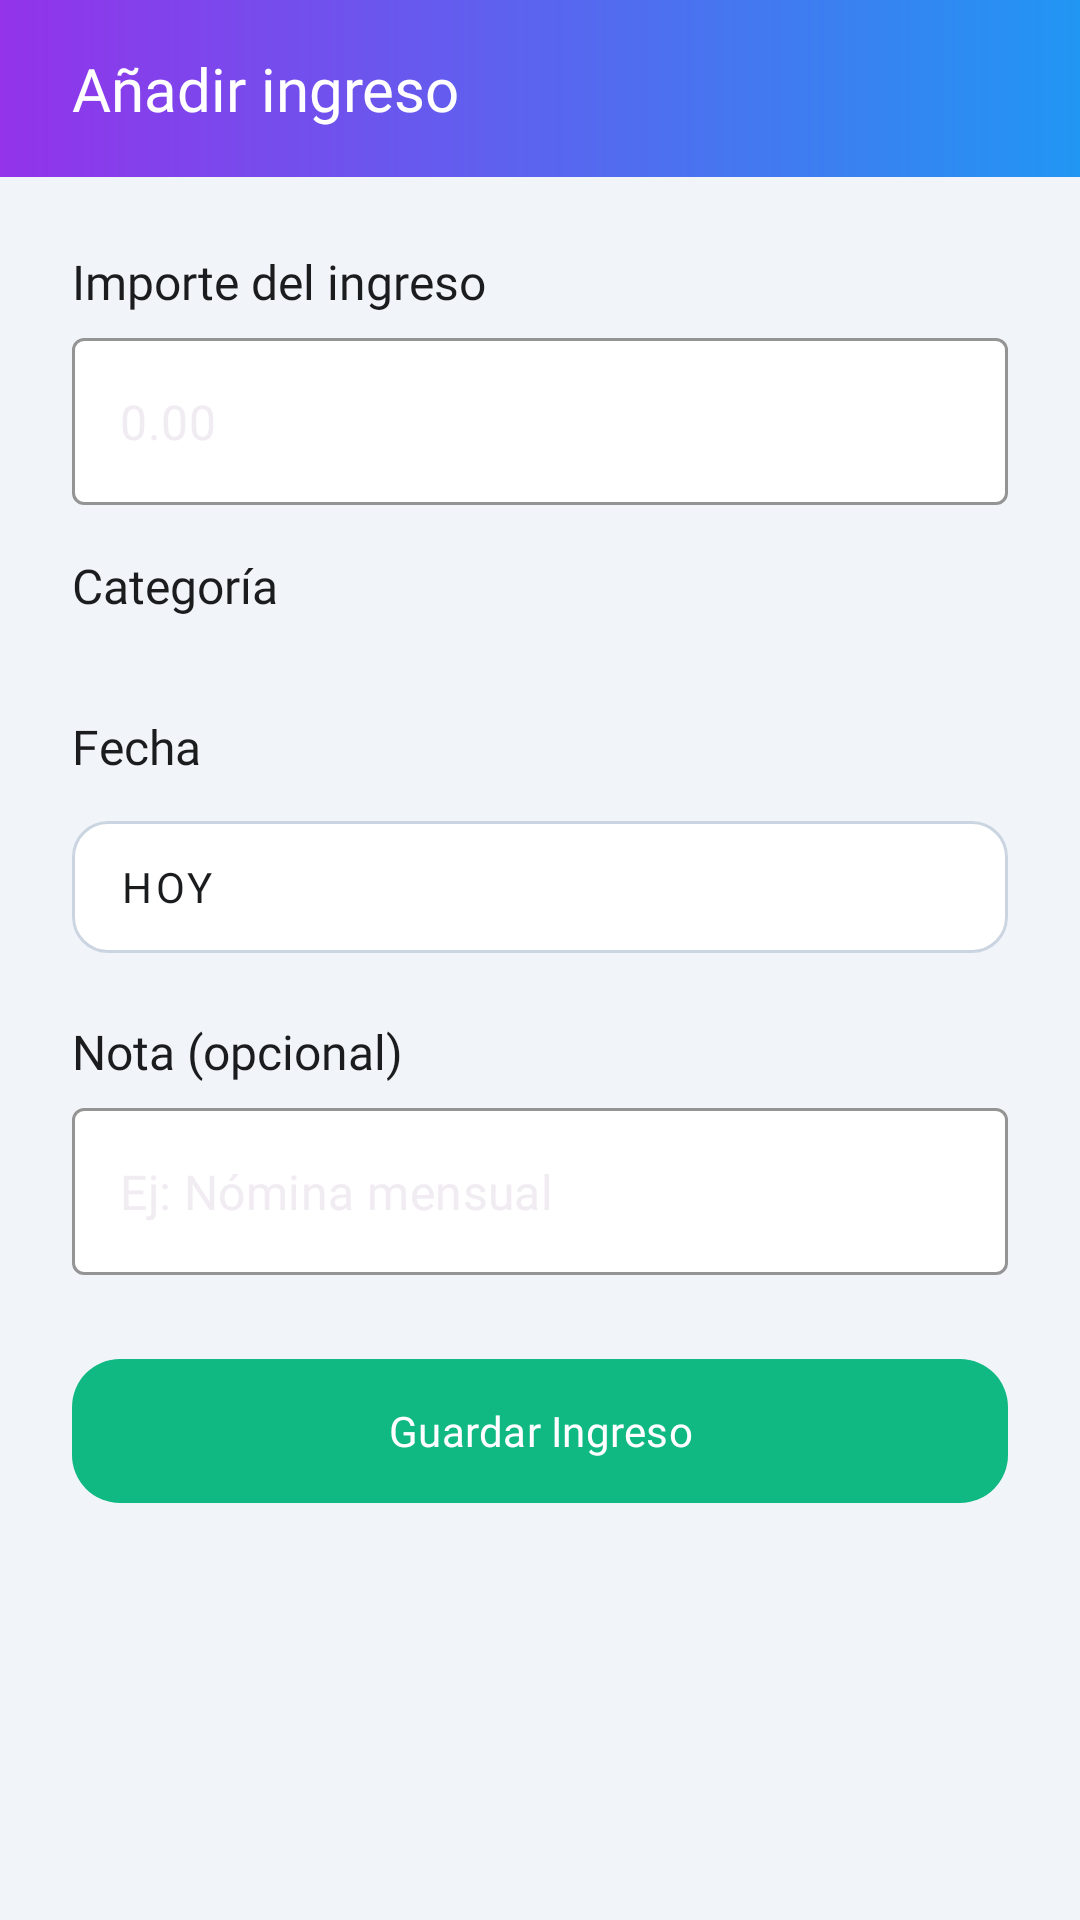

Produce the Android XML layout that renders to this screen, including the resource entries it uses.
<!-- AndroidManifest.xml: application theme Base.Theme.Sycrom -->
<!-- res/layout/bottom_sheet_add_income.xml -->
<?xml version="1.0" encoding="utf-8"?>
<androidx.constraintlayout.widget.ConstraintLayout xmlns:android="http://schemas.android.com/apk/res/android"
    xmlns:app="http://schemas.android.com/apk/res-auto"
    android:layout_width="match_parent"
    android:layout_height="match_parent"
    android:background="@color/color_body">

    <androidx.constraintlayout.widget.ConstraintLayout
        android:id="@+id/header_container"
        android:layout_width="match_parent"
        android:layout_height="wrap_content"
        android:background="@drawable/bg_header"
        android:paddingHorizontal="24dp"
        android:paddingVertical="16dp"
        app:layout_constraintTop_toTopOf="parent">

        <TextView
            android:id="@+id/toolbar_title"
            android:layout_width="wrap_content"
            android:layout_height="wrap_content"
            android:fontFamily="@font/nunitobold"
            android:text="Añadir ingreso"
            android:textColor="@color/white"
            android:textSize="20sp"
            app:layout_constraintBottom_toBottomOf="parent"
            app:layout_constraintStart_toStartOf="parent"
            app:layout_constraintTop_toTopOf="parent" />

        <ImageView
            android:id="@+id/btnClose"
            android:layout_width="24dp"
            android:layout_height="24dp"
            android:background="?attr/selectableItemBackgroundBorderless"
            android:clickable="true"
            android:focusable="true"
            android:src="@drawable/ic_close"
            app:layout_constraintBottom_toBottomOf="parent"
            app:layout_constraintEnd_toEndOf="parent"
            app:layout_constraintTop_toTopOf="parent"
            app:tint="@color/white" />
    </androidx.constraintlayout.widget.ConstraintLayout>

    <androidx.core.widget.NestedScrollView
        android:layout_width="match_parent"
        android:layout_height="0dp"
        android:fillViewport="true"
        app:layout_constraintBottom_toBottomOf="parent"
        app:layout_constraintTop_toBottomOf="@id/header_container">

        <LinearLayout
            android:layout_width="match_parent"
            android:layout_height="wrap_content"
            android:orientation="vertical"
            android:padding="24dp">

            <TextView
                android:layout_width="wrap_content"
                android:layout_height="wrap_content"
                android:layout_marginBottom="8dp"
                android:fontFamily="@font/nunitobold"
                android:text="Importe del ingreso"
                android:textColor="@color/md_theme_onSurface"
                android:textSize="16sp" />

            <com.google.android.material.textfield.TextInputLayout
                style="@style/Widget.MaterialComponents.TextInputLayout.OutlinedBox"
                android:layout_width="match_parent"
                android:layout_height="wrap_content"
                android:layout_marginBottom="16dp"
                app:boxBackgroundColor="@color/color_card"
                app:boxStrokeColor="@color/color_primary"
                app:hintEnabled="false"
                app:prefixText="€"
                app:prefixTextColor="@color/secondary_text">

                <com.google.android.material.textfield.TextInputEditText
                    android:id="@+id/etAmount"
                    android:layout_width="match_parent"
                    android:layout_height="wrap_content"
                    android:fontFamily="@font/nunitregular"
                    android:hint="0.00"
                    android:inputType="numberDecimal"
                    android:maxLines="1"
                    android:textColor="@color/md_theme_onSurface" />
            </com.google.android.material.textfield.TextInputLayout>

            <TextView
                android:layout_width="wrap_content"
                android:layout_height="wrap_content"
                android:layout_marginBottom="8dp"
                android:fontFamily="@font/nunitobold"
                android:text="Categoría"
                android:textColor="@color/md_theme_onSurface"
                android:textSize="16sp" />

            <androidx.recyclerview.widget.RecyclerView
                android:id="@+id/rvBudgets"
                android:layout_width="match_parent"
                android:layout_height="wrap_content"
                android:layout_marginBottom="24dp"
                android:clipToPadding="false" />

            <TextView
                android:layout_width="wrap_content"
                android:layout_height="wrap_content"
                android:layout_marginBottom="8dp"
                android:fontFamily="@font/nunitobold"
                android:text="Fecha"
                android:textColor="@color/md_theme_onSurface"
                android:textSize="16sp" />

            <com.google.android.material.button.MaterialButton
                android:id="@+id/btnDateSelector"
                style="@style/Widget.MaterialComponents.Button.OutlinedButton"
                android:layout_width="match_parent"
                android:layout_height="56dp"
                android:layout_marginBottom="16dp"
                android:fontFamily="@font/nunitregular"
                android:gravity="start|center_vertical"
                android:paddingStart="16dp"
                android:text="Hoy"
                android:textAlignment="viewStart"
                android:textColor="@color/md_theme_onSurface"
                app:backgroundTint="@color/color_card"
                app:cornerRadius="12dp"
                app:icon="@drawable/ic_calendar_today"
                app:iconTint="@color/secondary_text"
                app:strokeColor="@color/border" />

            <TextView
                android:layout_width="wrap_content"
                android:layout_height="wrap_content"
                android:layout_marginBottom="8dp"
                android:fontFamily="@font/nunitobold"
                android:text="Nota (opcional)"
                android:textColor="@color/md_theme_onSurface"
                android:textSize="16sp" />

            <com.google.android.material.textfield.TextInputLayout
                style="@style/Widget.MaterialComponents.TextInputLayout.OutlinedBox"
                android:layout_width="match_parent"
                android:layout_height="wrap_content"
                android:layout_marginBottom="24dp"
                app:boxBackgroundColor="@color/color_card"
                app:boxStrokeColor="@color/color_primary"
                app:hintEnabled="false">

                <com.google.android.material.textfield.TextInputEditText
                    android:id="@+id/etNote"
                    android:layout_width="match_parent"
                    android:layout_height="wrap_content"
                    android:fontFamily="@font/nunitregular"
                    android:hint="Ej: Nómina mensual"
                    android:inputType="textCapSentences"
                    android:textColor="@color/md_theme_onSurface" />
            </com.google.android.material.textfield.TextInputLayout>

            <com.google.android.material.button.MaterialButton
                android:id="@+id/btnSaveIncome"
                android:layout_width="match_parent"
                android:layout_height="56dp"
                android:fontFamily="@font/nunitobold"
                android:text="Guardar Ingreso"
                android:textColor="@color/white"
                app:backgroundTint="#10B981"
                app:cornerRadius="16dp" />

        </LinearLayout>
    </androidx.core.widget.NestedScrollView>

</androidx.constraintlayout.widget.ConstraintLayout>
<!-- resources referenced by this layout -->
<resources>
  <color name="border">@color/slate_300</color>
  <color name="color_body">@color/slate_100</color>
  <color name="color_card">@color/white</color>
  <color name="color_primary">@color/violet_500</color>
  <color name="md_theme_onSurface">#1A1C1E</color>
  <color name="secondary_text">@color/slate_600</color>
  <color name="white">#FFFFFF</color>
  <!-- drawable bg_header (drawable) -->
  <?xml version="1.0" encoding="utf-8"?>
  <shape xmlns:android="http://schemas.android.com/apk/res/android"
      android:shape="rectangle">
      <gradient
          android:startColor="@color/purple_600"
          android:endColor="@color/cat_work"
          android:angle="360"/>
  </shape>
  <style name="Base.Theme.Sycrom" parent="Theme.Material3.Dark.NoActionBar">
          <item name="android:statusBarColor">@color/white</item>
          <item name="android:windowLightStatusBar">true</item>
  
          <item name="colorPrimary">@color/violet_500</item>
          <item name="colorOnPrimary">@color/white</item>
          <item name="colorSecondary">@color/slate_600</item>
  
          <item name="android:colorBackground">@color/slate_50</item>
  
          <item name="colorSurface">@color/white</item>
          <item name="colorOnSurface">@color/slate_900</item>
  
          <item name="elevationOverlayEnabled">false</item>
  
          <item name="colorOnSurfaceVariant">@color/slate_600</item>
          <item name="colorOutline">@color/slate_200</item>
  
          <item name="popupMenuStyle">@style/MyPopupMenuStyle</item>
          <item name="android:popupMenuStyle">@style/MyPopupMenuStyle</item>
      </style>
  <color name="slate_300">#CBD5E1</color>
  <color name="slate_100">#F1F5F9</color>
  <color name="violet_500">#8B5CF6</color>
  <color name="slate_600">#475569</color>
  <color name="purple_600">#9333EA</color>
  <color name="cat_work">#2196F3</color>
  <color name="slate_50">#F8FAFC</color>
  <color name="slate_900">#0F172A</color>
  <color name="slate_200">#E2E8F0</color>
  <style name="MyPopupMenuStyle" parent="Widget.MaterialComponents.PopupMenu">
          <item name="android:popupBackground">@drawable/bg_popup_menu</item>
          <item name="android:textColor">@color/md_theme_onSurface</item>
      </style>
  <!-- drawable bg_popup_menu (drawable) -->
  <?xml version="1.0" encoding="utf-8"?>
  <shape xmlns:android="http://schemas.android.com/apk/res/android">
      <solid android:color="@color/color_body" />
      <corners android:radius="12dp" />
  </shape>
</resources>
